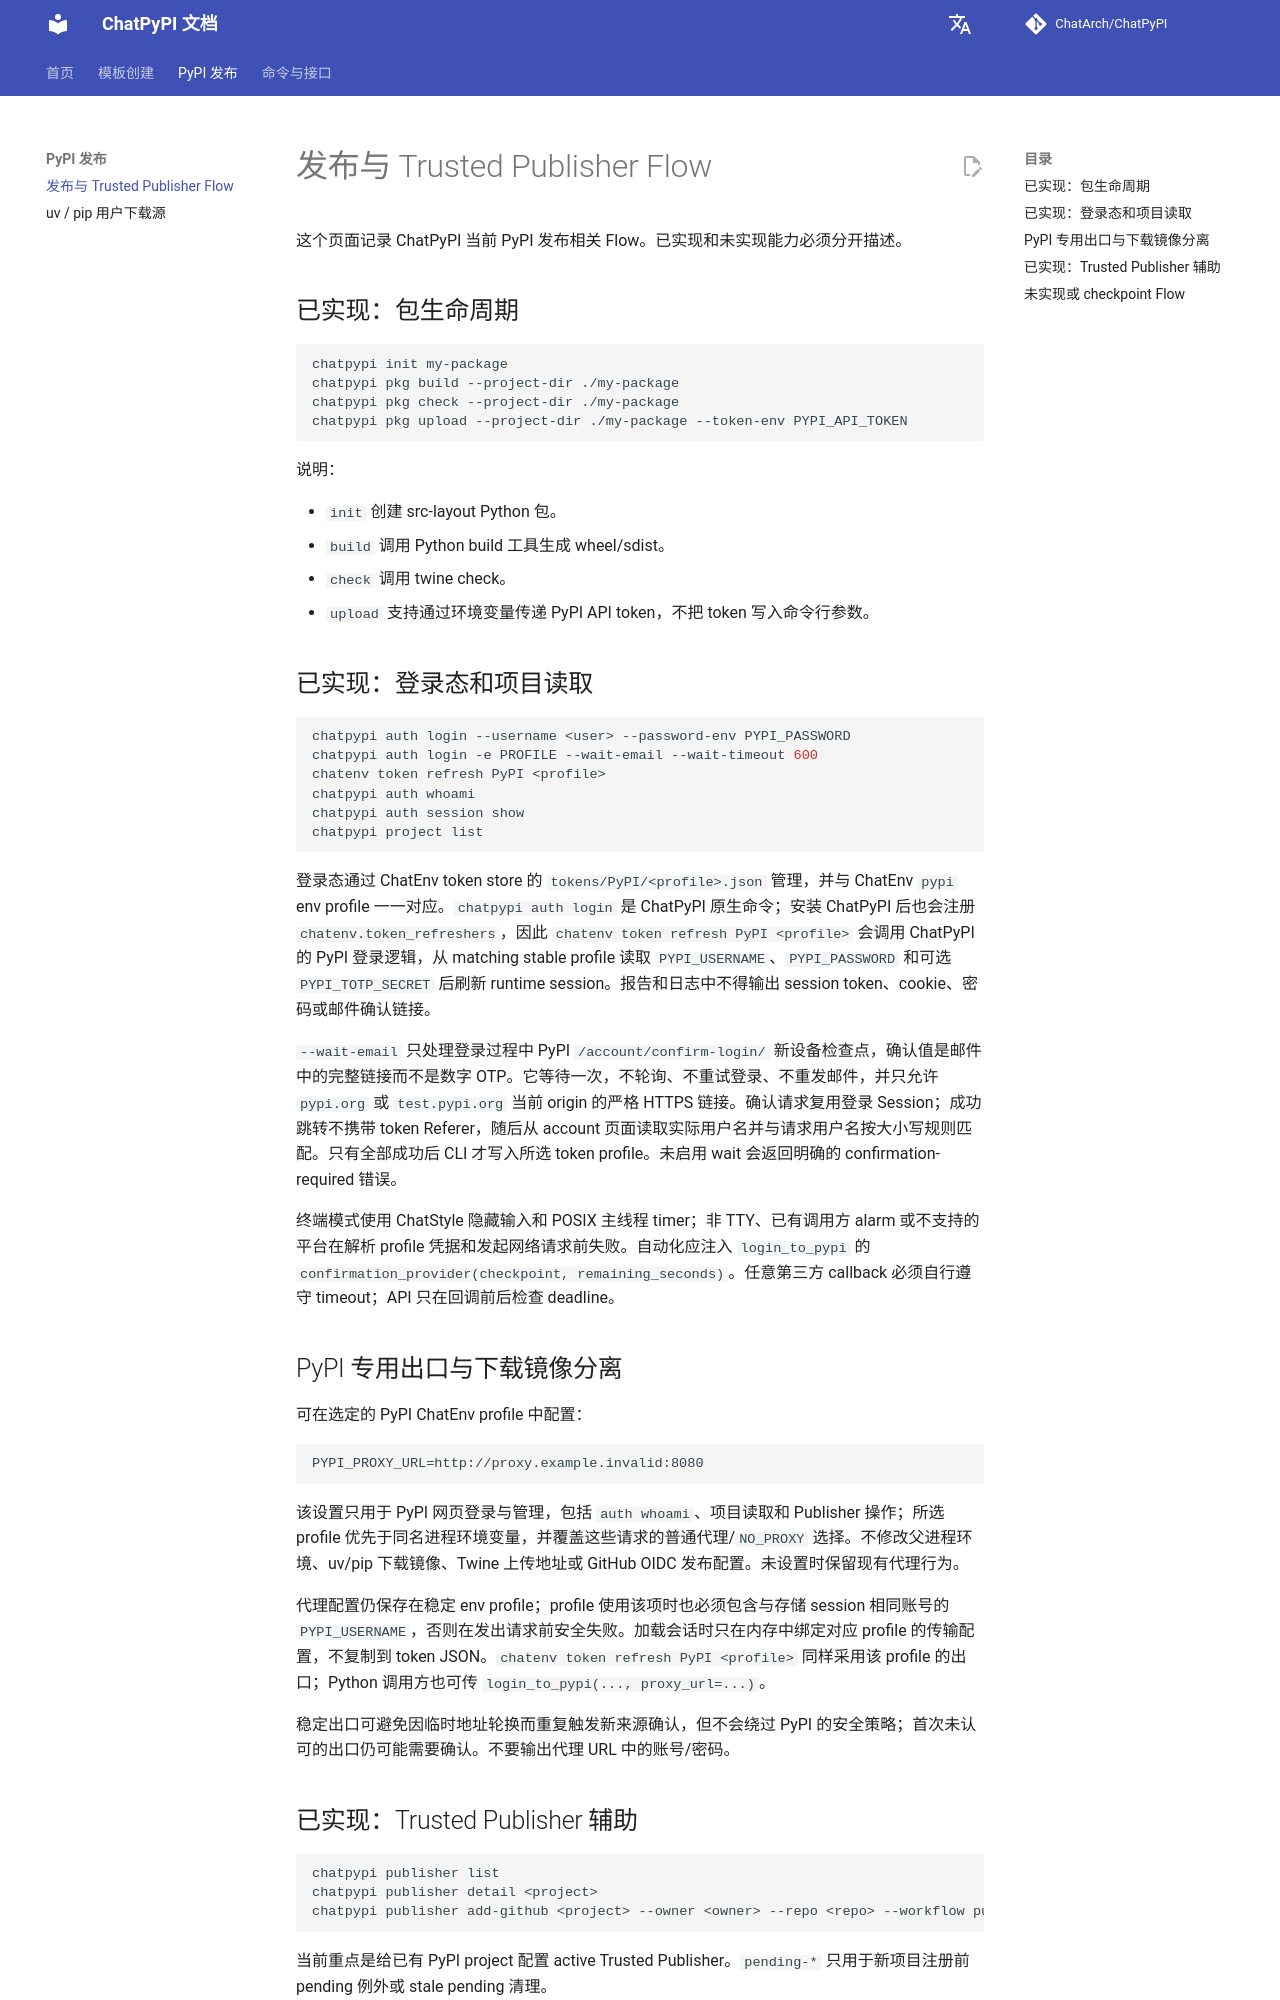

repository: ChatArch/ChatPyPI · page: pypi-flow/index.html · generator: mkdocs

# 发布与 Trusted Publisher Flow

这个页面记录 ChatPyPI 当前 PyPI 发布相关 Flow。已实现和未实现能力必须分开描述。

## 已实现：包生命周期

```bash
chatpypi init my-package
chatpypi pkg build --project-dir ./my-package
chatpypi pkg check --project-dir ./my-package
chatpypi pkg upload --project-dir ./my-package --token-env PYPI_API_TOKEN
```

说明：

- `init` 创建 src-layout Python 包。
- `build` 调用 Python build 工具生成 wheel/sdist。
- `check` 调用 twine check。
- `upload` 支持通过环境变量传递 PyPI API token，不把 token 写入命令行参数。

## 已实现：登录态和项目读取

```bash
chatpypi auth login --username <user> --password-env PYPI_PASSWORD
chatpypi auth login -e PROFILE --wait-email --wait-timeout 600
chatenv token refresh PyPI <profile>
chatpypi auth whoami
chatpypi auth session show
chatpypi project list
```

登录态通过 ChatEnv token store 的 `tokens/PyPI/<profile>.json` 管理，并与 ChatEnv `pypi` env profile 一一对应。`chatpypi auth login` 是 ChatPyPI 原生命令；安装 ChatPyPI 后也会注册 `chatenv.token_refreshers`，因此 `chatenv token refresh PyPI <profile>` 会调用 ChatPyPI 的 PyPI 登录逻辑，从 matching stable profile 读取 `PYPI_USERNAME`、`PYPI_PASSWORD` 和可选 `PYPI_TOTP_SECRET` 后刷新 runtime session。报告和日志中不得输出 session token、cookie、密码或邮件确认链接。

`--wait-email` 只处理登录过程中 PyPI `/account/confirm-login/` 新设备检查点，确认值是邮件中的完整链接而不是数字 OTP。它等待一次，不轮询、不重试登录、不重发邮件，并只允许 `pypi.org` 或 `test.pypi.org` 当前 origin 的严格 HTTPS 链接。确认请求复用登录 Session；成功跳转不携带 token Referer，随后从 account 页面读取实际用户名并与请求用户名按大小写规则匹配。只有全部成功后 CLI 才写入所选 token profile。未启用 wait 会返回明确的 confirmation-required 错误。

终端模式使用 ChatStyle 隐藏输入和 POSIX 主线程 timer；非 TTY、已有调用方 alarm 或不支持的平台在解析 profile 凭据和发起网络请求前失败。自动化应注入 `login_to_pypi` 的 `confirmation_provider(checkpoint, remaining_seconds)`。任意第三方 callback 必须自行遵守 timeout；API 只在回调前后检查 deadline。

## PyPI 专用出口与下载镜像分离

可在选定的 PyPI ChatEnv profile 中配置：

```dotenv
PYPI_PROXY_URL=http://proxy.example.invalid:8080
```

该设置只用于 PyPI 网页登录与管理，包括 `auth whoami`、项目读取和 Publisher 操作；所选 profile 优先于同名进程环境变量，并覆盖这些请求的普通代理/`NO_PROXY` 选择。不修改父进程环境、uv/pip 下载镜像、Twine 上传地址或 GitHub OIDC 发布配置。未设置时保留现有代理行为。

代理配置仍保存在稳定 env profile；profile 使用该项时也必须包含与存储 session 相同账号的 `PYPI_USERNAME`，否则在发出请求前安全失败。加载会话时只在内存中绑定对应 profile 的传输配置，不复制到 token JSON。`chatenv token refresh PyPI <profile>` 同样采用该 profile 的出口；Python 调用方也可传 `login_to_pypi(..., proxy_url=...)`。

稳定出口可避免因临时地址轮换而重复触发新来源确认，但不会绕过 PyPI 的安全策略；首次未认可的出口仍可能需要确认。不要输出代理 URL 中的账号/密码。
